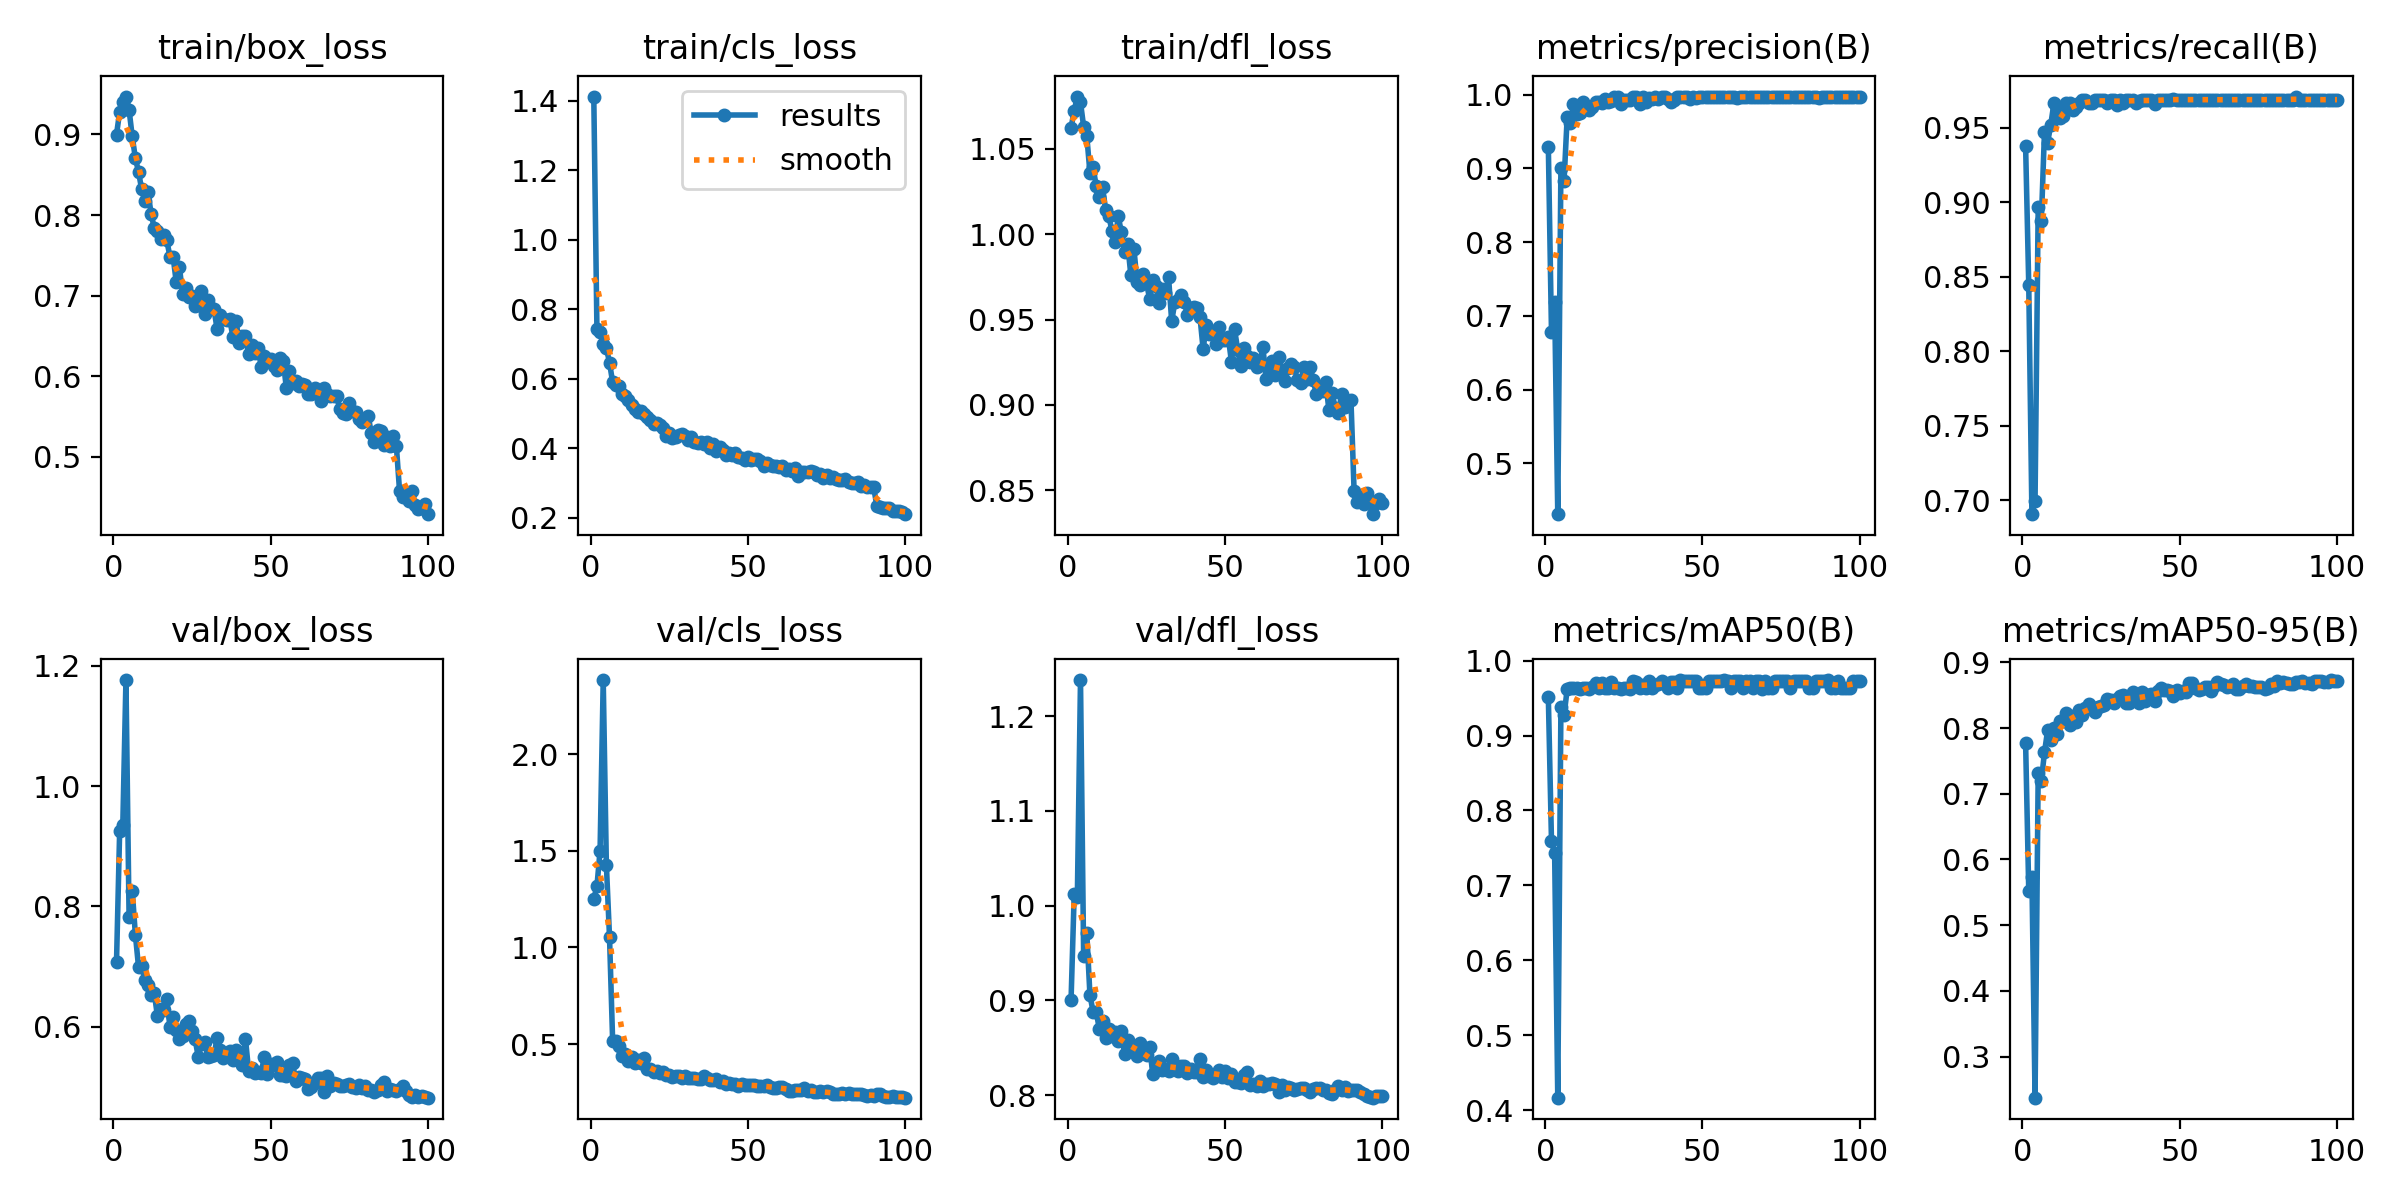

The data file committed next to this chart (first rows):
epoch, time, train/box_loss, train/cls_loss, train/dfl_loss, metrics/precision(B), metrics/recall(B), metrics/mAP50(B), metrics/mAP50-95(B), val/box_loss, val/cls_loss, val/dfl_loss, lr/pg0, lr/pg1, lr/pg2
1, 21.56, 0.9, 1.413, 1.062, 0.9296, 0.9376, 0.951, 0.777, 0.7077, 1.251, 0.9005, 0.0006554, 0.0006554, 0.0006554
2, 38.9, 0.9281, 0.7424, 1.072, 0.6783, 0.8442, 0.7595, 0.5516, 0.9253, 1.316, 1.012, 0.001309, 0.001309, 0.001309
3, 57.73, 0.9407, 0.734, 1.081, 0.7191, 0.6906, 0.7436, 0.5733, 0.9354, 1.501, 1.009, 0.001949, 0.001949, 0.001949
4, 75.03, 0.9471, 0.7012, 1.077, 0.4311, 0.6996, 0.4165, 0.2374, 1.177, 2.383, 1.238, 0.001941, 0.001941, 0.001941
5, 92.29, 0.9306, 0.6886, 1.063, 0.9012, 0.8966, 0.9376, 0.7312, 0.7818, 1.428, 0.947, 0.001921, 0.001921, 0.001921
6, 109.8, 0.8975, 0.6468, 1.058, 0.8831, 0.8875, 0.927, 0.7193, 0.8264, 1.055, 0.9716, 0.001901, 0.001901, 0.001901
7, 128.1, 0.8705, 0.5897, 1.036, 0.9702, 0.9472, 0.9622, 0.763, 0.7531, 0.5141, 0.9058, 0.001881, 0.001881, 0.001881
8, 145.3, 0.8537, 0.5815, 1.039, 0.9619, 0.9401, 0.9631, 0.7964, 0.6996, 0.5144, 0.8881, 0.001861, 0.001861, 0.001861
9, 162.7, 0.8318, 0.5805, 1.028, 0.9874, 0.952, 0.9637, 0.7823, 0.7014, 0.4905, 0.8879, 0.001842, 0.001842, 0.001842
10, 180.6, 0.8175, 0.5554, 1.022, 0.9735, 0.9664, 0.9635, 0.8007, 0.6772, 0.4397, 0.8697, 0.001822, 0.001822, 0.001822
11, 197.9, 0.8283, 0.5503, 1.028, 0.9757, 0.9623, 0.9627, 0.7916, 0.6697, 0.4497, 0.8784, 0.001802, 0.001802, 0.001802
12, 215.1, 0.8018, 0.5391, 1.014, 0.9902, 0.9568, 0.9638, 0.8102, 0.6526, 0.4146, 0.8606, 0.001782, 0.001782, 0.001782
13, 233.4, 0.7837, 0.5252, 1.011, 0.9852, 0.9578, 0.9629, 0.8112, 0.6562, 0.4349, 0.8697, 0.001762, 0.001762, 0.001762
14, 250.6, 0.78, 0.5129, 1.002, 0.9795, 0.9664, 0.9622, 0.823, 0.6182, 0.4018, 0.8622, 0.001743, 0.001743, 0.001743
15, 267.9, 0.7697, 0.504, 0.9954, 0.9837, 0.9664, 0.9645, 0.805, 0.629, 0.4171, 0.8671, 0.001723, 0.001723, 0.001723
16, 286, 0.7755, 0.5087, 1.01, 0.9901, 0.9616, 0.9702, 0.8184, 0.628, 0.4, 0.8574, 0.001703, 0.001703, 0.001703
17, 303.6, 0.7684, 0.4986, 1.001, 0.9907, 0.964, 0.9631, 0.8088, 0.6456, 0.4293, 0.8673, 0.001683, 0.001683, 0.001683
18, 321, 0.748, 0.4901, 0.9896, 0.989, 0.9664, 0.97, 0.827, 0.5997, 0.37, 0.8432, 0.001663, 0.001663, 0.001663
19, 338.8, 0.7481, 0.4819, 0.9942, 0.9948, 0.9688, 0.9637, 0.8198, 0.6166, 0.3698, 0.8587, 0.001644, 0.001644, 0.001644
20, 356.6, 0.7165, 0.4698, 0.9762, 0.9902, 0.9683, 0.963, 0.8311, 0.5949, 0.3541, 0.8513, 0.001624, 0.001624, 0.001624
21, 374.1, 0.7354, 0.4715, 0.9912, 0.9911, 0.9664, 0.9719, 0.837, 0.5804, 0.3593, 0.847, 0.001604, 0.001604, 0.001604
22, 391.7, 0.7024, 0.4676, 0.9718, 0.9968, 0.9664, 0.9636, 0.8289, 0.5847, 0.3483, 0.8416, 0.001584, 0.001584, 0.001584
23, 409.4, 0.709, 0.4587, 0.9701, 0.9968, 0.9688, 0.9636, 0.8243, 0.6045, 0.3553, 0.8551, 0.001564, 0.001564, 0.001564
24, 426.6, 0.6987, 0.4367, 0.9767, 0.9876, 0.9688, 0.9626, 0.8316, 0.6092, 0.342, 0.8457, 0.001545, 0.001545, 0.001545
25, 444.1, 0.6997, 0.445, 0.9712, 0.9926, 0.9686, 0.9636, 0.8335, 0.5937, 0.3421, 0.8424, 0.001525, 0.001525, 0.001525
26, 462.4, 0.6875, 0.4296, 0.9621, 0.9929, 0.9688, 0.9635, 0.8352, 0.579, 0.3317, 0.8504, 0.001505, 0.001505, 0.001505
27, 479.7, 0.6886, 0.4318, 0.973, 0.9928, 0.9664, 0.9627, 0.8444, 0.5496, 0.3354, 0.8218, 0.001485, 0.001485, 0.001485
28, 497.1, 0.7054, 0.4388, 0.9696, 0.997, 0.9688, 0.9723, 0.8426, 0.571, 0.3343, 0.8316, 0.001465, 0.001465, 0.001465
29, 515.4, 0.6773, 0.4413, 0.9596, 0.9972, 0.9688, 0.9712, 0.8373, 0.5747, 0.3253, 0.8361, 0.001446, 0.001446, 0.001446
30, 532.8, 0.6949, 0.4346, 0.9678, 0.9877, 0.9653, 0.9634, 0.8439, 0.55, 0.3359, 0.8267, 0.001426, 0.001426, 0.001426
31, 550.1, 0.684, 0.4248, 0.9658, 0.9971, 0.9688, 0.9674, 0.8489, 0.5505, 0.3255, 0.8276, 0.001406, 0.001406, 0.001406
32, 567.9, 0.6831, 0.4315, 0.9748, 0.9895, 0.9664, 0.9631, 0.8498, 0.5523, 0.3254, 0.8259, 0.001386, 0.001386, 0.001386
33, 585.9, 0.658, 0.4192, 0.9489, 0.9951, 0.9688, 0.9731, 0.8378, 0.5817, 0.3249, 0.8386, 0.001366, 0.001366, 0.001366
34, 603, 0.6757, 0.4153, 0.9602, 0.9948, 0.9688, 0.9635, 0.8387, 0.5607, 0.3181, 0.8274, 0.001347, 0.001347, 0.001347
35, 620.3, 0.6707, 0.4168, 0.9617, 0.9972, 0.9688, 0.9668, 0.8551, 0.5487, 0.321, 0.826, 0.001327, 0.001327, 0.001327
36, 638.9, 0.6695, 0.412, 0.9641, 0.9943, 0.9664, 0.9688, 0.845, 0.556, 0.3342, 0.8303, 0.001307, 0.001307, 0.001307
37, 659.1, 0.6709, 0.4167, 0.9605, 0.9975, 0.9681, 0.9729, 0.8387, 0.5592, 0.326, 0.8304, 0.001287, 0.001287, 0.001287
38, 677.1, 0.6488, 0.4011, 0.9525, 0.997, 0.9688, 0.9687, 0.8541, 0.5439, 0.3154, 0.8233, 0.001267, 0.001267, 0.001267
39, 694.5, 0.669, 0.4119, 0.957, 0.9946, 0.9688, 0.9639, 0.841, 0.5616, 0.3134, 0.8279, 0.001248, 0.001248, 0.001248
40, 711.9, 0.6413, 0.3934, 0.9576, 0.9901, 0.9688, 0.9714, 0.8502, 0.5567, 0.3193, 0.824, 0.001228, 0.001228, 0.001228
41, 729.4, 0.6498, 0.4032, 0.9567, 0.9926, 0.9683, 0.9717, 0.8516, 0.5363, 0.3027, 0.8246, 0.001208, 0.001208, 0.001208
42, 747.4, 0.6495, 0.3958, 0.9514, 0.9975, 0.9662, 0.963, 0.8415, 0.5804, 0.3076, 0.8381, 0.001188, 0.001188, 0.001188
43, 764.7, 0.627, 0.3814, 0.9326, 0.997, 0.9688, 0.9736, 0.8565, 0.5268, 0.2937, 0.8196, 0.001168, 0.001168, 0.001168
44, 781.9, 0.6389, 0.3873, 0.9468, 0.9973, 0.9688, 0.9731, 0.8607, 0.531, 0.2988, 0.826, 0.001149, 0.001149, 0.001149
45, 800.3, 0.6287, 0.3815, 0.9417, 0.9975, 0.9687, 0.9723, 0.8585, 0.5223, 0.2912, 0.8205, 0.001129, 0.001129, 0.001129
46, 817.5, 0.635, 0.3859, 0.9433, 0.9946, 0.9688, 0.9725, 0.858, 0.5251, 0.2914, 0.8179, 0.001109, 0.001109, 0.001109
47, 834.8, 0.6114, 0.3748, 0.9355, 0.9974, 0.9688, 0.9726, 0.856, 0.5237, 0.2821, 0.8227, 0.001089, 0.001089, 0.001089
48, 853.4, 0.6244, 0.372, 0.9459, 0.9951, 0.9694, 0.9731, 0.849, 0.549, 0.2919, 0.826, 0.001069, 0.001069, 0.001069
49, 870.9, 0.6187, 0.3659, 0.9382, 0.9973, 0.9688, 0.9634, 0.8585, 0.5206, 0.2879, 0.8191, 0.00105, 0.00105, 0.00105
50, 888.2, 0.6211, 0.3748, 0.938, 0.9972, 0.9688, 0.9631, 0.8539, 0.5387, 0.2883, 0.8258, 0.00103, 0.00103, 0.00103
51, 906.6, 0.6123, 0.3674, 0.9397, 0.9975, 0.9688, 0.9633, 0.8571, 0.536, 0.2869, 0.8176, 0.00101, 0.00101, 0.00101
52, 924.5, 0.6079, 0.3696, 0.9252, 0.9971, 0.9688, 0.9727, 0.8552, 0.5412, 0.2906, 0.8222, 0.0009902, 0.0009902, 0.0009902
53, 942.1, 0.6224, 0.3685, 0.9442, 0.9972, 0.9688, 0.9729, 0.8683, 0.52, 0.2812, 0.8141, 0.0009704, 0.0009704, 0.0009704
54, 960.4, 0.6185, 0.3628, 0.9321, 0.9973, 0.9688, 0.973, 0.8679, 0.5203, 0.2849, 0.8138, 0.0009506, 0.0009506, 0.0009506
55, 978.1, 0.5857, 0.35, 0.9225, 0.997, 0.9688, 0.9731, 0.8604, 0.5189, 0.2815, 0.8126, 0.0009308, 0.0009308, 0.0009308
56, 995.5, 0.6057, 0.357, 0.9331, 0.997, 0.9688, 0.9733, 0.8582, 0.5372, 0.2863, 0.8217, 0.000911, 0.000911, 0.000911
57, 1013, 0.5912, 0.3512, 0.9284, 0.9965, 0.9688, 0.974, 0.8599, 0.5396, 0.2783, 0.8247, 0.0008912, 0.0008912, 0.0008912
58, 1031, 0.5934, 0.3495, 0.9251, 0.9973, 0.9688, 0.9728, 0.863, 0.5098, 0.2734, 0.8108, 0.0008714, 0.0008714, 0.0008714
59, 1048, 0.5883, 0.3502, 0.9273, 0.9973, 0.9688, 0.9633, 0.8619, 0.5161, 0.2716, 0.812, 0.0008516, 0.0008516, 0.0008516
60, 1066, 0.59, 0.3459, 0.922, 0.9974, 0.9688, 0.9727, 0.8566, 0.5146, 0.2784, 0.8093, 0.0008318, 0.0008318, 0.0008318
... 40 more rows
